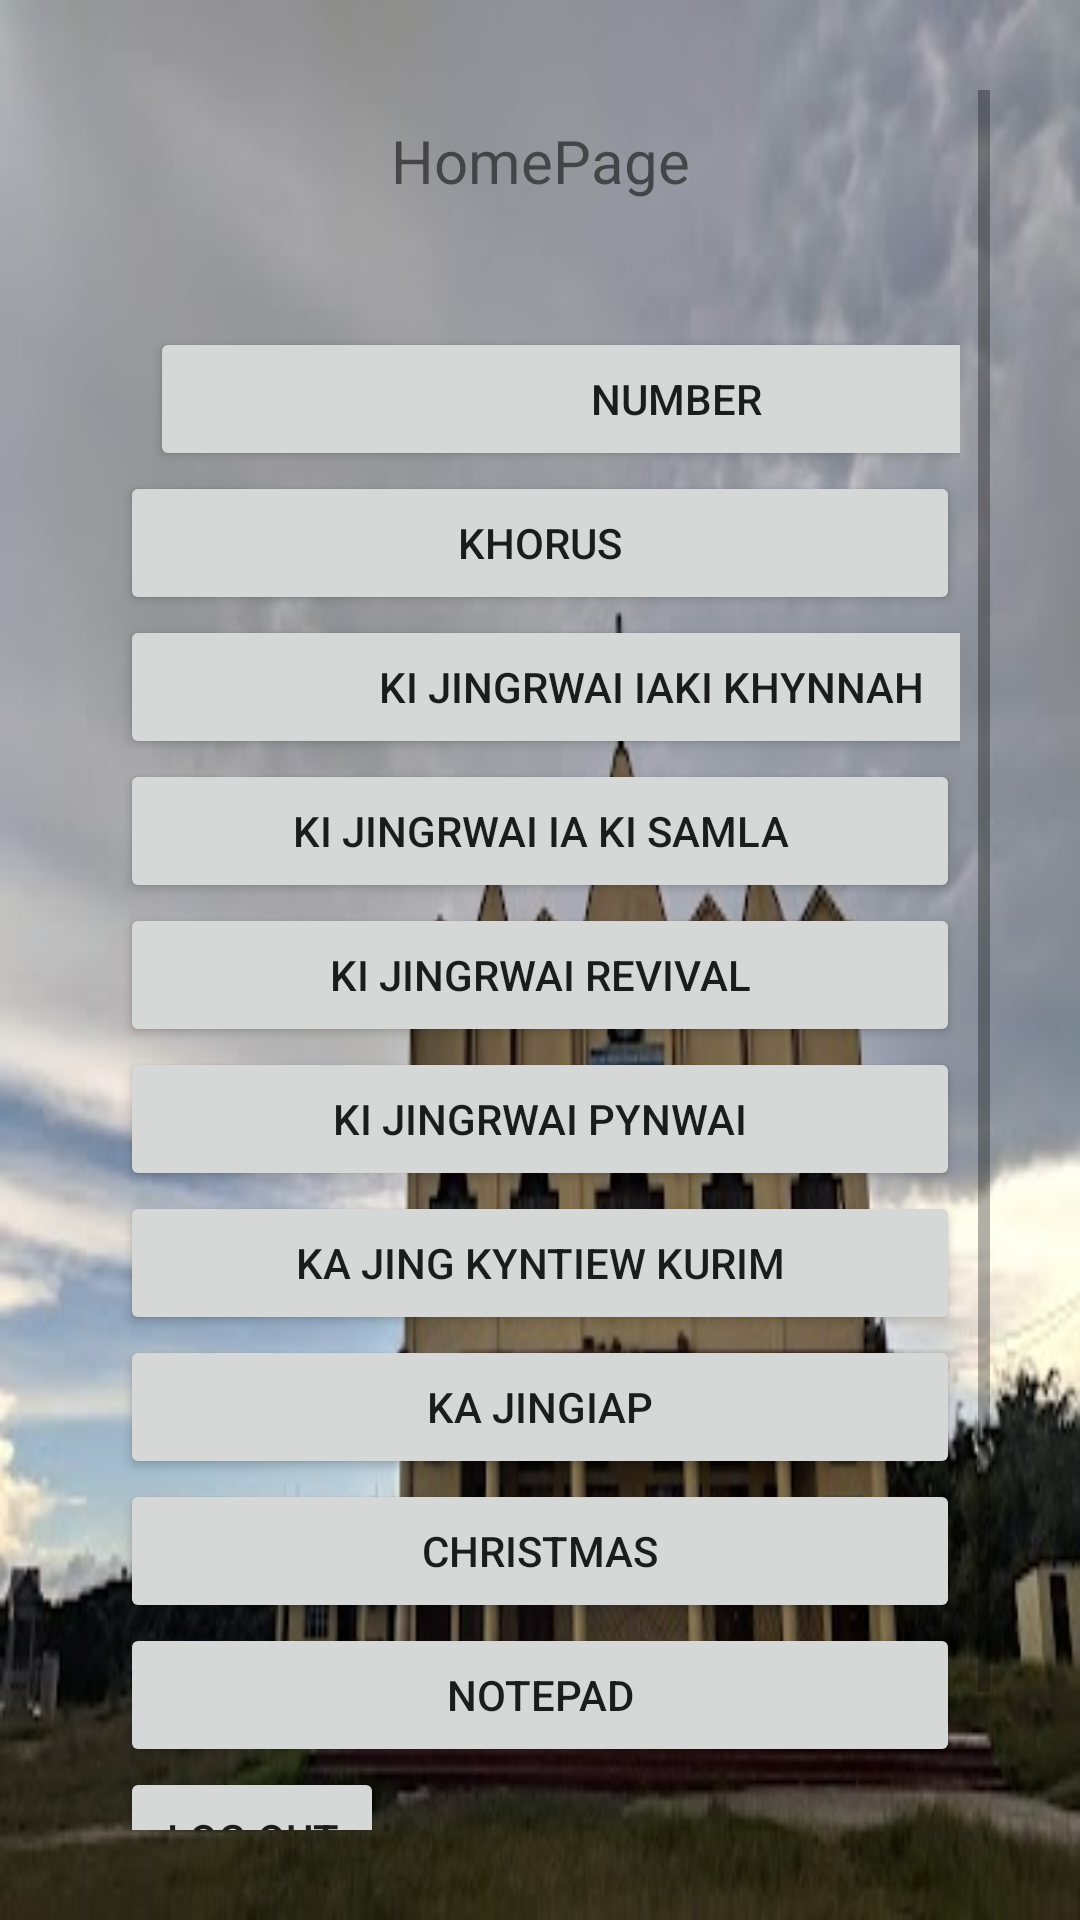

The Android layout XML behind this screen, and the referenced resources:
<!-- AndroidManifest.xml: application theme Theme.KaKotJingrwai01 -->
<!-- res/layout/activity_user_home.xml -->
<?xml version="1.0" encoding="utf-8"?>
<ScrollView xmlns:android="http://schemas.android.com/apk/res/android"
    xmlns:tools="http://schemas.android.com/tools"
    android:layout_width="match_parent"
    android:layout_height="match_parent"
    android:background="@drawable/rangthong"
    tools:context=".user_home"
    android:padding="30dp"
    android:orientation="vertical">

    <LinearLayout
        android:layout_width="match_parent"
        android:layout_height="wrap_content"
        android:padding="10dp"
        android:orientation="vertical">

        <TextView
            android:id="@+id/homepage"
            android:layout_width="match_parent"
            android:layout_height="39dp"
            android:text="HomePage"
            android:textAlignment="center"
            android:textSize="20dp" />


        <Button
            android:id="@+id/number"
            android:layout_width="351dp"
            android:layout_height="wrap_content"
            android:layout_marginLeft="10dp"
            android:layout_marginTop="30dp"
            android:text="Number" />

        <Button
            android:id="@+id/khorus"
            android:layout_width="match_parent"
            android:layout_height="wrap_content"
            android:text="khorus" />

        <Button
            android:id="@+id/khynnah"
            android:layout_width="354dp"
            android:layout_height="wrap_content"
            android:text="Ki Jingrwai iaki khynnah" />

        <Button
            android:id="@+id/samla"
            android:layout_width="match_parent"
            android:layout_height="wrap_content"
            android:text="Ki Jingrwai ia ki Samla" />

        <Button
            android:id="@+id/revival"
            android:layout_width="match_parent"
            android:layout_height="wrap_content"
            android:text="Ki Jingrwai Revival" />

        <Button
            android:id="@+id/pynwai"
            android:layout_width="match_parent"
            android:layout_height="wrap_content"
            android:text="Ki jIngrwai Pynwai" />

        <Button
            android:id="@+id/kurim"
            android:layout_width="match_parent"
            android:layout_height="wrap_content"
            android:text="Ka Jing Kyntiew Kurim" />

        <Button
            android:id="@+id/iap"
            android:layout_width="match_parent"
            android:layout_height="wrap_content"
            android:text="Ka Jingiap" />

        <Button
            android:id="@+id/christmas"
            android:layout_width="match_parent"
            android:layout_height="wrap_content"
            android:text="CHRISTMAS" />

        <Button
            android:id="@+id/notepad"
            android:layout_width="match_parent"
            android:layout_height="wrap_content"
            android:text="Notepad" />

        <Button
            android:id="@+id/logout"
            android:layout_width="wrap_content"
            android:layout_height="wrap_content"
            android:layout_marginEnd="50dp"
            android:text="Log Out"
            android:textAlignment="center" />

        <Button
            android:id="@+id/userProfileButton"
            android:layout_width="match_parent"
            android:layout_height="wrap_content"
            android:text="Button" />

    </LinearLayout>

</ScrollView>
<!-- resources referenced by this layout -->
<resources>
  <!-- drawable rangthong: jpg bitmap (drawable, 25546 bytes) -->
  <style name="Theme.KaKotJingrwai01" parent="Theme.MaterialComponents.DayNight.DarkActionBar">
          
          <item name="colorPrimary">@color/purple_500</item>
          <item name="colorPrimaryVariant">@color/purple_700</item>
          <item name="colorOnPrimary">@color/white</item>
          
          <item name="colorSecondary">@color/teal_200</item>
          <item name="colorSecondaryVariant">@color/teal_700</item>
          <item name="colorOnSecondary">@color/black</item>
          
          <item name="android:statusBarColor" tools:targetApi="l">?attr/colorPrimaryVariant</item>
          
      </style>
  <!-- not gathered from this repository: default colours our renderer supplied (Android Studio template values) -->
  <color name="purple_500">#FF6200EE</color>
  <color name="purple_700">#FF3700B3</color>
  <color name="teal_200">#FF03DAC5</color>
  <color name="teal_700">#FF018786</color>
  <color name="black">#FF000000</color>
  <color name="white">#FFFFFFFF</color>
</resources>
